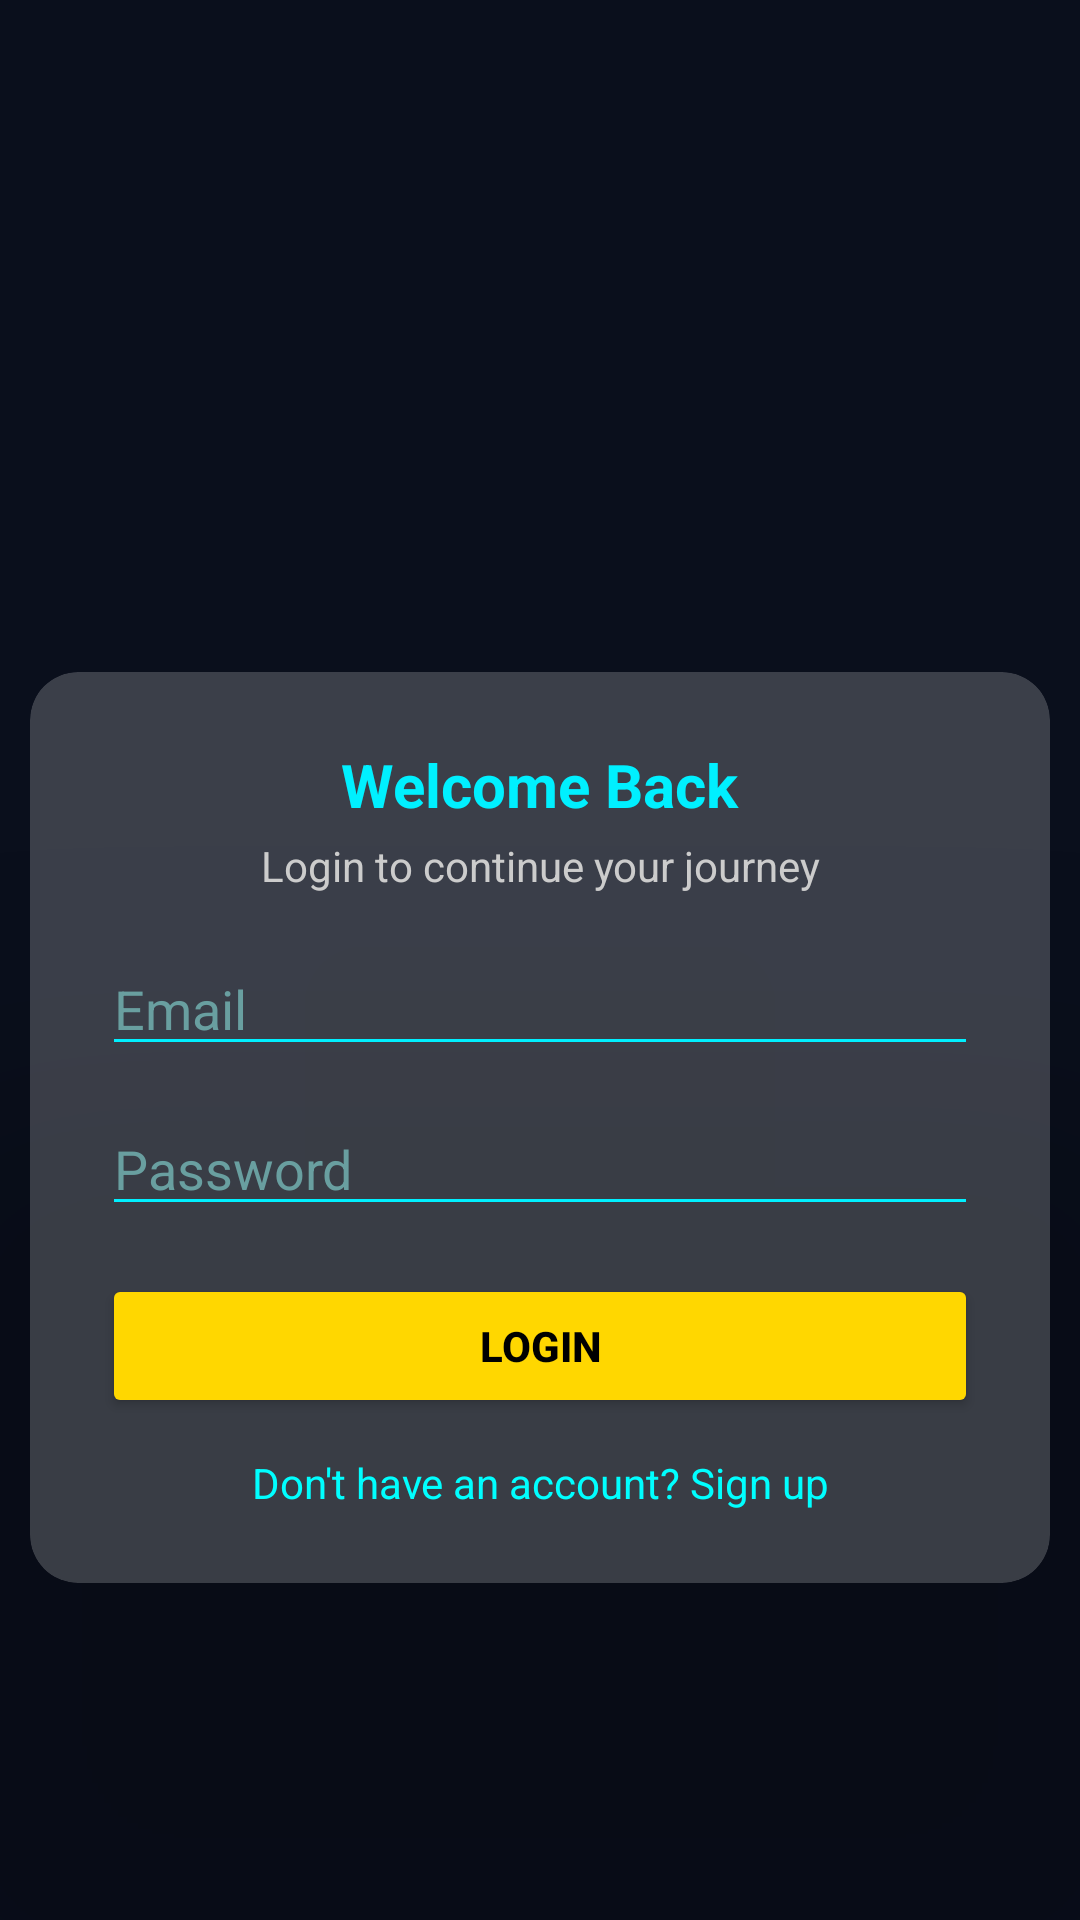

Here is an Android app screen rendered from its layout file. Give the layout XML and the strings, colors and styles it references.
<!-- AndroidManifest.xml: application theme Theme.Gramora -->
<!-- res/layout/activity_login.xml -->
<?xml version="1.0" encoding="utf-8"?>
<androidx.constraintlayout.widget.ConstraintLayout
    xmlns:android="http://schemas.android.com/apk/res/android"
    xmlns:app="http://schemas.android.com/apk/res-auto"
    xmlns:tools="http://schemas.android.com/tools"
    android:id="@+id/loginContainer"
    android:layout_width="match_parent"
    android:layout_height="match_parent"
    android:background="#0a0f1c"
    tools:context=".LoginActivity">

    
    <ImageView
        android:id="@+id/loginLogo"
        android:layout_width="160dp"
        android:layout_height="160dp"
        android:layout_marginTop="48dp"
        android:src="@drawable/logo"
        app:layout_constraintTop_toTopOf="parent"
        app:layout_constraintStart_toStartOf="parent"
        app:layout_constraintEnd_toEndOf="parent" />

    
    <androidx.cardview.widget.CardView
        android:id="@+id/loginCard"
        android:layout_width="340dp"
        android:layout_height="wrap_content"
        app:cardCornerRadius="16dp"
        app:cardElevation="180dp"
        android:layout_marginTop="16dp"
        android:backgroundTint="#33ffffff"
        app:layout_constraintTop_toBottomOf="@id/loginLogo"
        app:layout_constraintStart_toStartOf="parent"
        app:layout_constraintEnd_toEndOf="parent"
        app:layout_constraintBottom_toBottomOf="parent"
        app:layout_constraintVertical_bias="0.0">

        <LinearLayout
            android:layout_width="match_parent"
            android:layout_height="wrap_content"
            android:orientation="vertical"
            android:padding="24dp"
            android:gravity="center_horizontal">

            
            <TextView
                android:id="@+id/loginTitle"
                android:layout_width="wrap_content"
                android:layout_height="wrap_content"
                android:text="Welcome Back"
                android:textSize="20sp"
                android:textColor="#00f0ff"
                android:textStyle="bold"
                android:layout_marginBottom="4dp" />

            
            <TextView
                android:id="@+id/loginSubtitle"
                android:layout_width="wrap_content"
                android:layout_height="wrap_content"
                android:text="Login to continue your journey"
                android:textSize="14sp"
                android:textColor="#cccccc"
                android:textAlignment="center"
                android:layout_marginBottom="16dp" />

            
            <EditText
                android:id="@+id/emailInput"
                android:layout_width="match_parent"
                android:layout_height="wrap_content"
                android:hint="Email"
                android:textColor="#00f0ff"
                android:textColorHint="#699FA0"
                android:backgroundTint="#00f0ff"
                android:inputType="textEmailAddress"
                android:layout_marginBottom="12dp" />

            <EditText
                android:id="@+id/passwordInput"
                android:layout_width="match_parent"
                android:layout_height="wrap_content"
                android:hint="Password"
                android:textColor="#00f0ff"
                android:textColorHint="#699FA0"
                android:backgroundTint="#00f0ff"
                android:inputType="textPassword"
                android:layout_marginBottom="16dp" />

            
            <Button
                android:id="@+id/loginButton"
                android:layout_width="match_parent"
                android:layout_height="wrap_content"
                android:text="Login"
                android:textColor="#000000"
                android:backgroundTint="#FFD700"
                android:textStyle="bold"
                android:layout_marginBottom="12dp" />

            
            <TextView
                android:id="@+id/signupLink"
                android:layout_width="wrap_content"
                android:layout_height="wrap_content"
                android:text="Don't have an account? Sign up"
                android:textColor="#00ffff"
                android:textSize="14sp"
                android:textAlignment="center" />
        </LinearLayout>
    </androidx.cardview.widget.CardView>
</androidx.constraintlayout.widget.ConstraintLayout>
<!-- resources referenced by this layout -->
<resources>
  <style name="Theme.Gramora" parent="Theme.Material3.DayNight.NoActionBar">
          <item name="colorPrimary">@color/purple_500</item>
          <item name="colorOnPrimary">@color/white</item>
          <item name="colorSecondary">@color/teal_200</item>
          <item name="colorOnSecondary">@color/black</item>
          <item name="android:statusBarColor">?attr/colorPrimary</item>
      </style>
  <!-- not gathered from this repository: default colours our renderer supplied (Android Studio template values) -->
  <color name="purple_500">#FF6200EE</color>
  <color name="teal_200">#FF03DAC5</color>
  <color name="black">#FF000000</color>
  <color name="white">#FFFFFFFF</color>
</resources>
